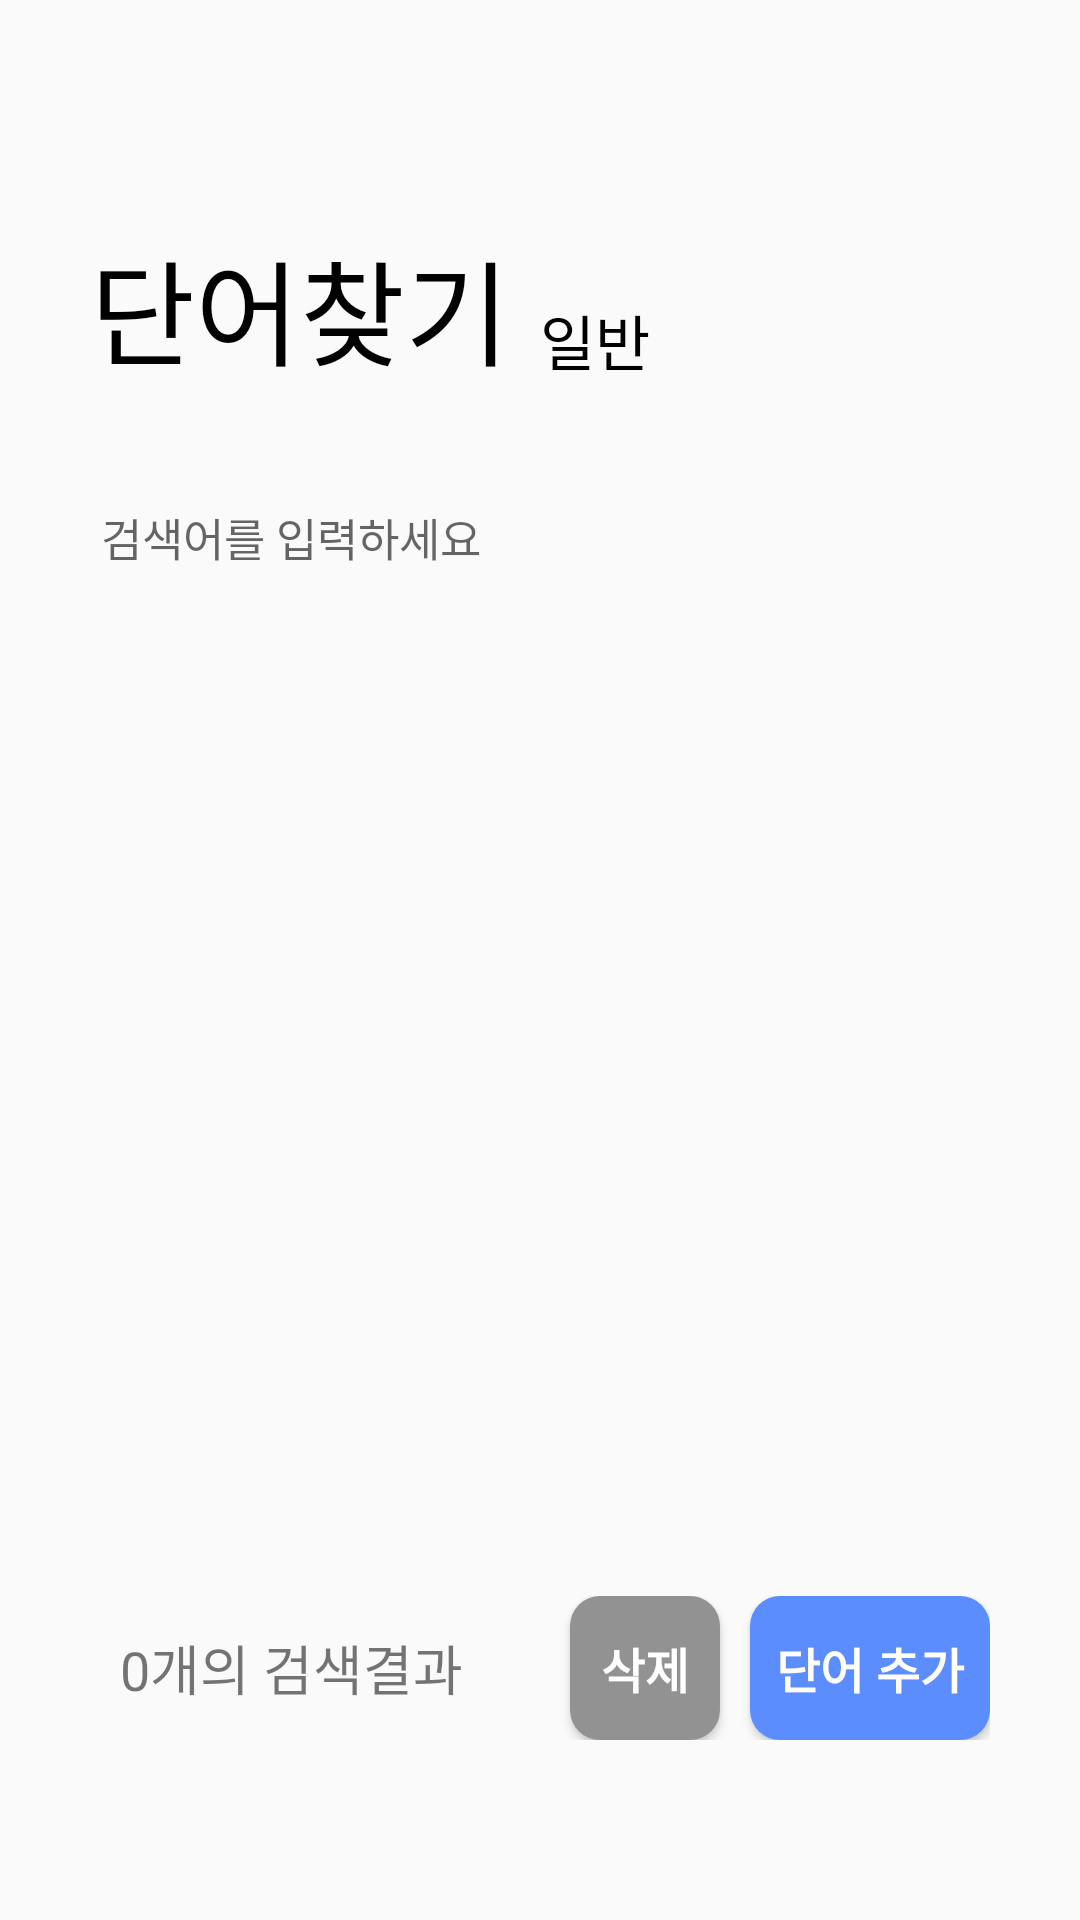

Layout XML and referenced resources for this Android screen:
<!-- AndroidManifest.xml: application theme AppTheme -->
<!-- res/layout/frag1_basic.xml -->
<?xml version="1.0" encoding="utf-8"?>
<androidx.constraintlayout.widget.ConstraintLayout
    xmlns:android="http://schemas.android.com/apk/res/android"
    xmlns:app="http://schemas.android.com/apk/res-auto"
    xmlns:tools="http://schemas.android.com/tools"
    android:layout_width="match_parent"
    android:layout_height="match_parent"
    >


    <TextView
        android:id="@+id/title"
        android:layout_width="140dp"
        android:layout_height="60dp"
        android:layout_marginStart="@dimen/common_margin"
        android:layout_marginTop="@dimen/top_margin"
        android:layout_weight="10"
        android:autoSizeTextType="uniform"
        android:gravity="bottom"
        android:text="단어찾기"
        android:textColor="#000000"
        app:layout_constraintStart_toStartOf="parent"
        app:layout_constraintTop_toTopOf="parent" />

    <TextView
        android:id="@+id/type"
        android:layout_width="0dp"
        android:layout_height="60dp"
        android:layout_marginStart="10dp"
        android:layout_marginBottom="2dp"
        android:layout_weight="2"
        android:gravity="bottom"
        android:text="일반"
        android:textColor="#000000"
        android:textSize="20sp"
        app:layout_constraintBottom_toBottomOf="@+id/title"
            app:layout_constraintStart_toEndOf="@+id/title" />


    <EditText
        android:id="@+id/input"
        android:layout_width="match_parent"
        android:layout_height="30dp"
        android:ems="10"
        android:hint=" 검색어를 입력하세요"
        android:inputType="textPersonName"
        android:textSize="15sp"
        android:background="@android:color/transparent"
        android:layout_marginStart="@dimen/common_margin"
        android:layout_marginEnd="@dimen/common_margin"
        android:layout_marginTop="@dimen/common_margin"
        android:gravity="bottom"
        app:layout_constraintEnd_toEndOf="parent"
        app:layout_constraintStart_toStartOf="parent"
        app:layout_constraintTop_toBottomOf="@+id/title" />

    <ListView
        android:id="@+id/wordList"
        android:layout_width="match_parent"
        android:layout_height="@dimen/list_height"
        android:layout_margin="@dimen/common_margin"
        android:choiceMode="multipleChoice"
        app:layout_constraintEnd_toEndOf="parent"
        app:layout_constraintStart_toStartOf="parent"
        app:layout_constraintTop_toBottomOf="@+id/input" />

    <RelativeLayout
        android:id="@+id/relativeLayout"
        android:layout_width="match_parent"
        android:layout_height="0dp"
        android:layout_weight="1"
        android:orientation="horizontal"
        android:weightSum="10"
        android:layout_marginStart="@dimen/common_margin"
        android:layout_marginEnd="@dimen/common_margin"
        android:layout_marginBottom="@dimen/bottom_margin"
        app:layout_constraintBottom_toBottomOf="parent"
        app:layout_constraintEnd_toEndOf="parent"
        app:layout_constraintStart_toStartOf="parent">


        <TextView
            android:id="@+id/total_count"
            android:layout_width="208dp"
            android:layout_height="wrap_content"
            android:layout_alignParentStart="true"
            android:layout_centerVertical="true"
            android:layout_marginLeft="10dp"
            android:text="0개의 검색결과"
            android:textSize="18sp" />

        <Button
            android:id="@+id/delete_button"
            android:layout_width="50dp"
            android:layout_height="wrap_content"
            android:layout_centerVertical="true"
            android:layout_marginRight="10dp"
            android:layout_toStartOf="@+id/add_button"
            android:background="@drawable/cancel_button"
            android:text="삭제"
            android:textColor="#FFFFFF"
            android:textSize="16sp"
            android:textStyle="bold" />

        <Button
            android:id="@+id/add_button"
            android:layout_width="80dp"
            android:layout_height="wrap_content"
            android:layout_alignParentEnd="true"
            android:layout_centerVertical="true"
            android:background="@drawable/ok_button"
            android:text="단어 추가"
            android:textColor="#FFFFFF"
            android:textSize="16sp"
            android:textStyle="bold" />


    </RelativeLayout>



</androidx.constraintlayout.widget.ConstraintLayout>
<!-- resources referenced by this layout -->
<resources>
  <dimen name="bottom_margin">60dp</dimen>
  <dimen name="common_margin">30dp</dimen>
  <dimen name="list_height">320dp</dimen>
  <dimen name="top_margin">70dp</dimen>
  <!-- drawable cancel_button (drawable) -->
  <?xml version="1.0" encoding="utf-8"?>
  <selector xmlns:android="http://schemas.android.com/apk/res/android">
      <item>
          <shape android:shape="rectangle">
              <corners android:radius="10dp"></corners>
              <solid android:color="#929292"></solid>
          </shape>
      </item>
  </selector>
  <!-- drawable ok_button (drawable) -->
  <?xml version="1.0" encoding="utf-8"?>
  <selector xmlns:android="http://schemas.android.com/apk/res/android">
      <item>
          <shape android:shape="rectangle">
              <corners android:radius="10dp"></corners>
              <solid android:color="#5B8DFF"></solid>
          </shape>
      </item>
  </selector>
  <style name="AppTheme" parent="Theme.AppCompat.Light.NoActionBar">
          
          <item name="colorPrimary">@color/colorPrimary</item>
          <item name="colorPrimaryDark">@color/colorPrimaryDark</item>
          <item name="colorAccent">#5B8DFF</item>
          <item name="android:windowContentOverlay">@null</item>
          <item name="android:windowIsTranslucent">true</item>
  
      </style>
  <color name="colorPrimary">#CFCFCF</color>
  <color name="colorPrimaryDark">#2C2C2C</color>
</resources>
